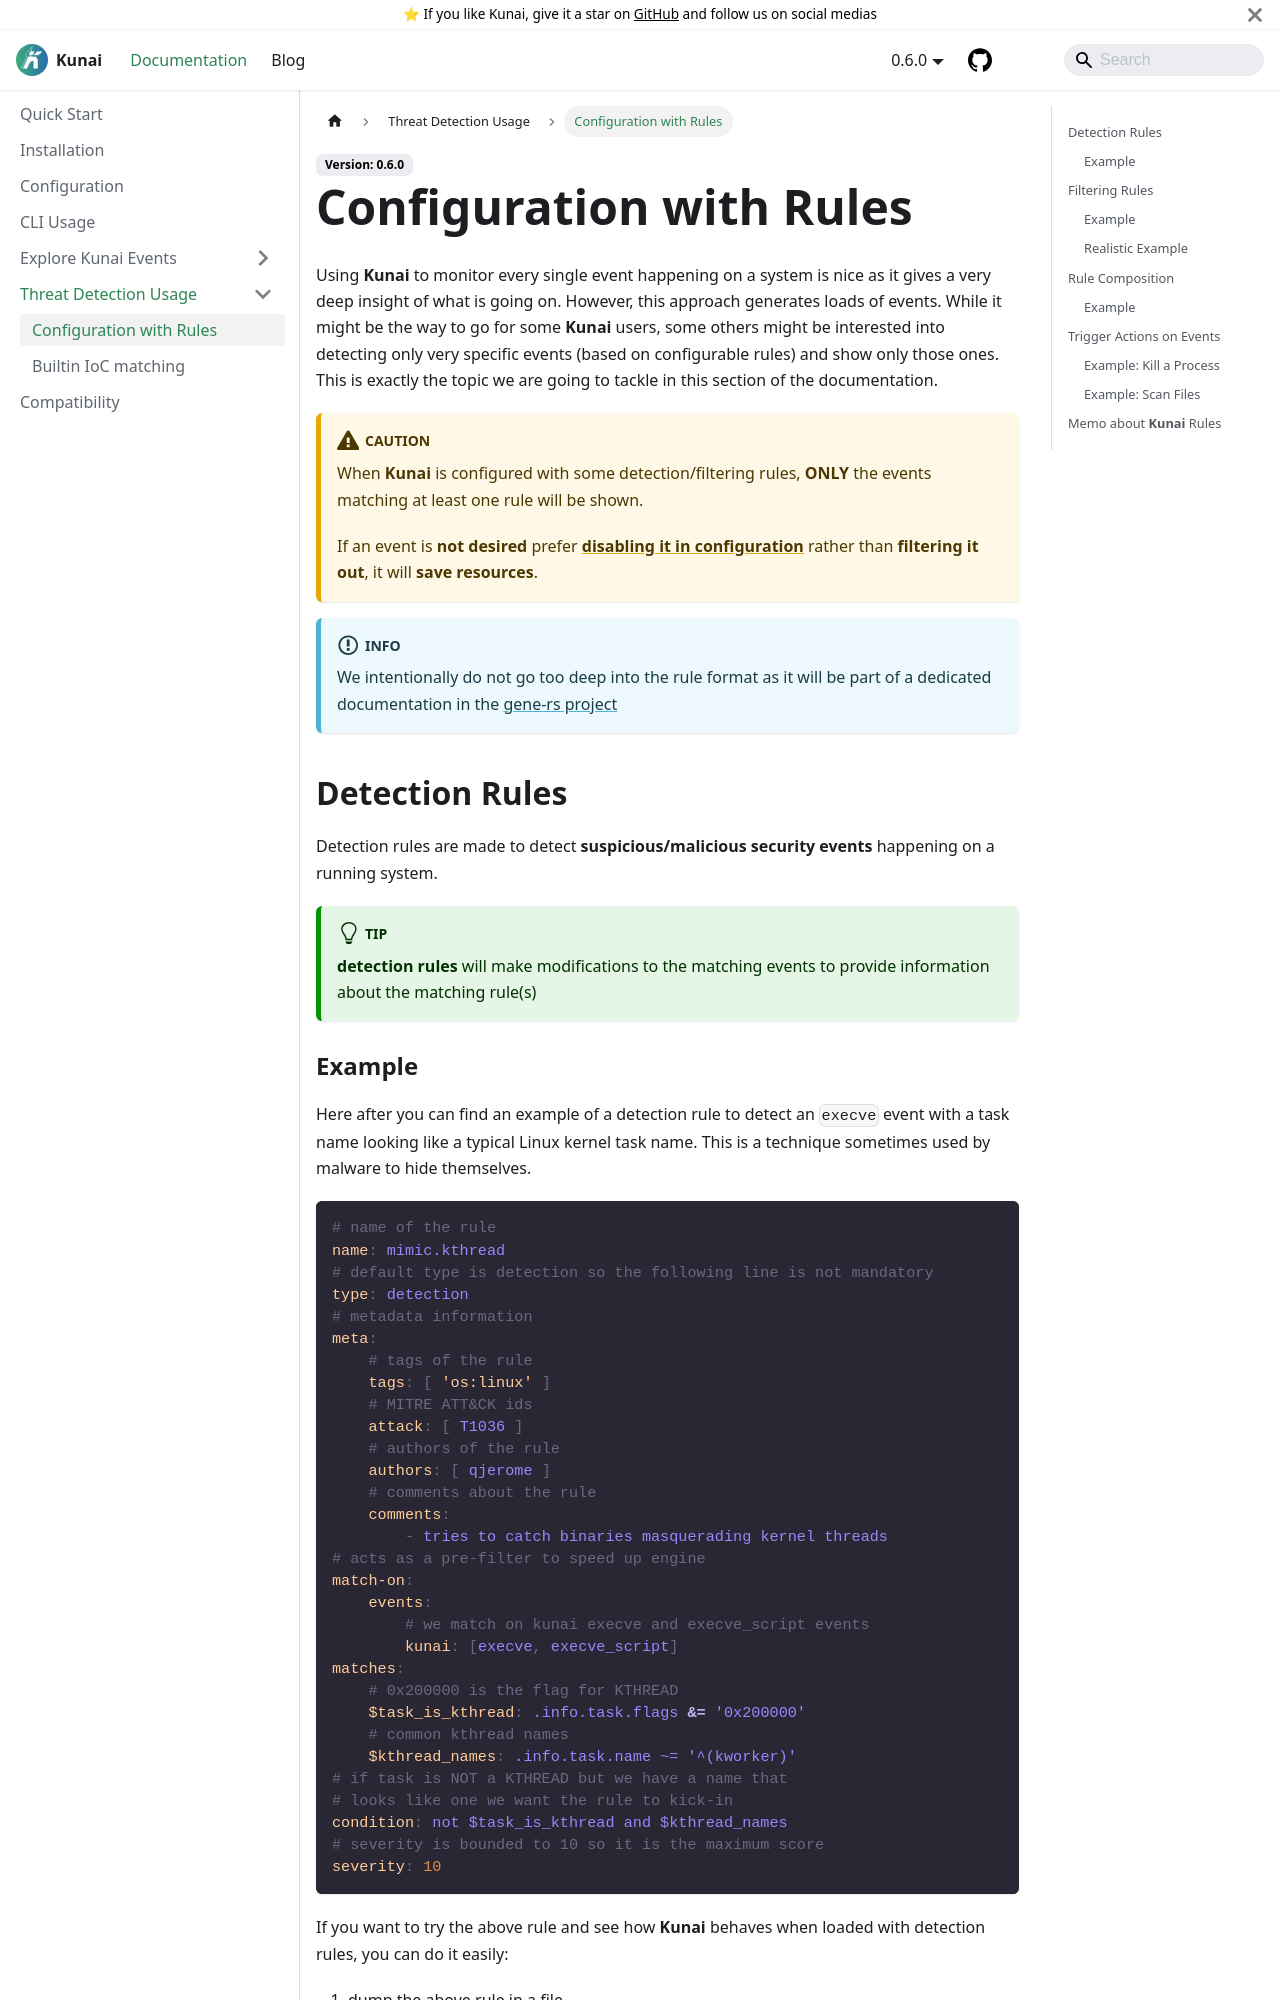

repository: kunai-project/kunai-doc · page: docs/advanced/rule_configuration/index.html · generator: docusaurus

---
title: Configuration with Rules
sidebar_position: 2
---

Using **Kunai** to monitor every single event happening on a system is nice as it gives a very deep insight of what is going on. However, this approach generates loads of events. While it might be the way to go for some **Kunai** users, some others might be interested into detecting only very specific events (based on configurable rules) and show only those ones. This is exactly the topic we are going to tackle in this section of the documentation.

:::caution
When **Kunai** is configured with some detection/filtering rules, **ONLY** the events matching at least one rule will be shown.

If an event is **not desired** prefer [**disabling it in configuration**](../configuration#configuration-file) rather than **filtering it out**, it will **save resources**.
:::

:::info
We intentionally do not go too deep into the rule format as it will is part of a dedicated documentation. For comprehensive syntax reference, see [Rule Syntax Reference](./rule_syntax_reference).
:::

## Detection Rules

Detection rules are made to detect **suspicious/malicious security events** happening on a running system. 

:::tip
**detection rules** will make modifications to the matching events to provide information about the matching rule(s)
:::
